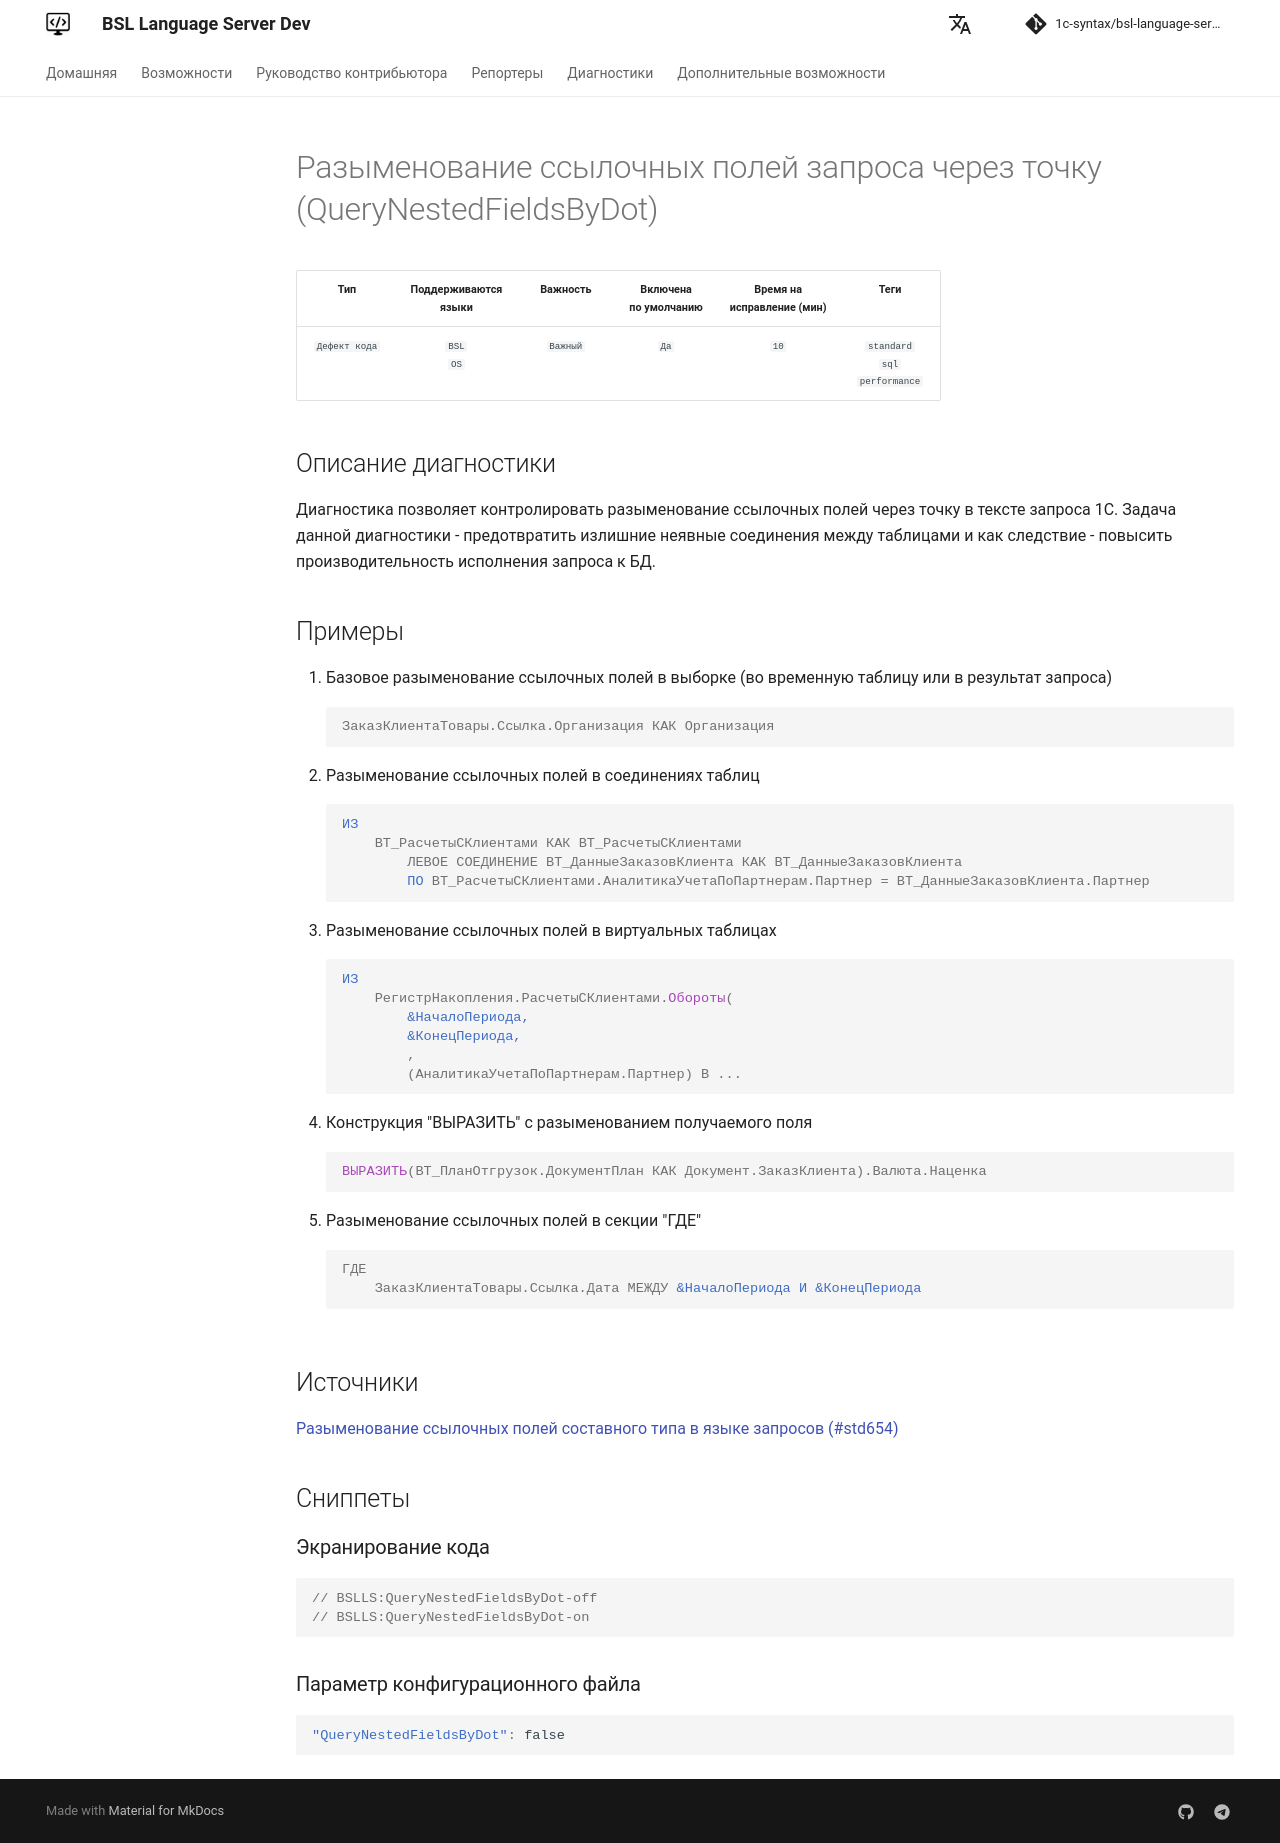

repository: 1c-syntax/bsl-language-server · page: dev/diagnostics/QueryNestedFieldsByDot/index.html · generator: mkdocs

# Разыменование ссылочных полей запроса через точку (QueryNestedFieldsByDot)

<!-- Блоки выше заполняются автоматически, не трогать -->
## Описание диагностики

Диагностика позволяет контролировать разыменование ссылочных полей через точку в тексте запроса 1С. 
Задача данной диагностики - предотвратить излишние неявные соединения между таблицами 
и как следствие - повысить производительность исполнения запроса к БД.

## Примеры
1. Базовое разыменование ссылочных полей в выборке (во временную таблицу или в результат запроса)
```bsl
ЗаказКлиентаТовары.Ссылка.Организация КАК Организация
```
2. Разыменование ссылочных полей в соединениях таблиц
```bsl
ИЗ
	ВТ_РасчетыСКлиентами КАК ВТ_РасчетыСКлиентами
		ЛЕВОЕ СОЕДИНЕНИЕ ВТ_ДанныеЗаказовКлиента КАК ВТ_ДанныеЗаказовКлиента
		ПО ВТ_РасчетыСКлиентами.АналитикаУчетаПоПартнерам.Партнер = ВТ_ДанныеЗаказовКлиента.Партнер
```
3. Разыменование ссылочных полей в виртуальных таблицах
```bsl
ИЗ
	РегистрНакопления.РасчетыСКлиентами.Обороты(
		&НачалоПериода,
		&КонецПериода,
		,
		(АналитикаУчетаПоПартнерам.Партнер) В ...
```
4. Конструкция "ВЫРАЗИТЬ" с разыменованием получаемого поля
```bsl
ВЫРАЗИТЬ(ВТ_ПланОтгрузок.ДокументПлан КАК Документ.ЗаказКлиента).Валюта.Наценка
```
5. Разыменование ссылочных полей в секции "ГДЕ"
```bsl
ГДЕ
	ЗаказКлиентаТовары.Ссылка.Дата МЕЖДУ &НачалоПериода И &КонецПериода
```

<!-- В данном разделе приводятся примеры, на которые диагностика срабатывает, а также можно привести пример, как можно исправить ситуацию -->

## Источники
[Разыменование ссылочных полей составного типа в языке запросов (#std654)](https://its.1c.ru/db/v8std/content/654/hdoc)
